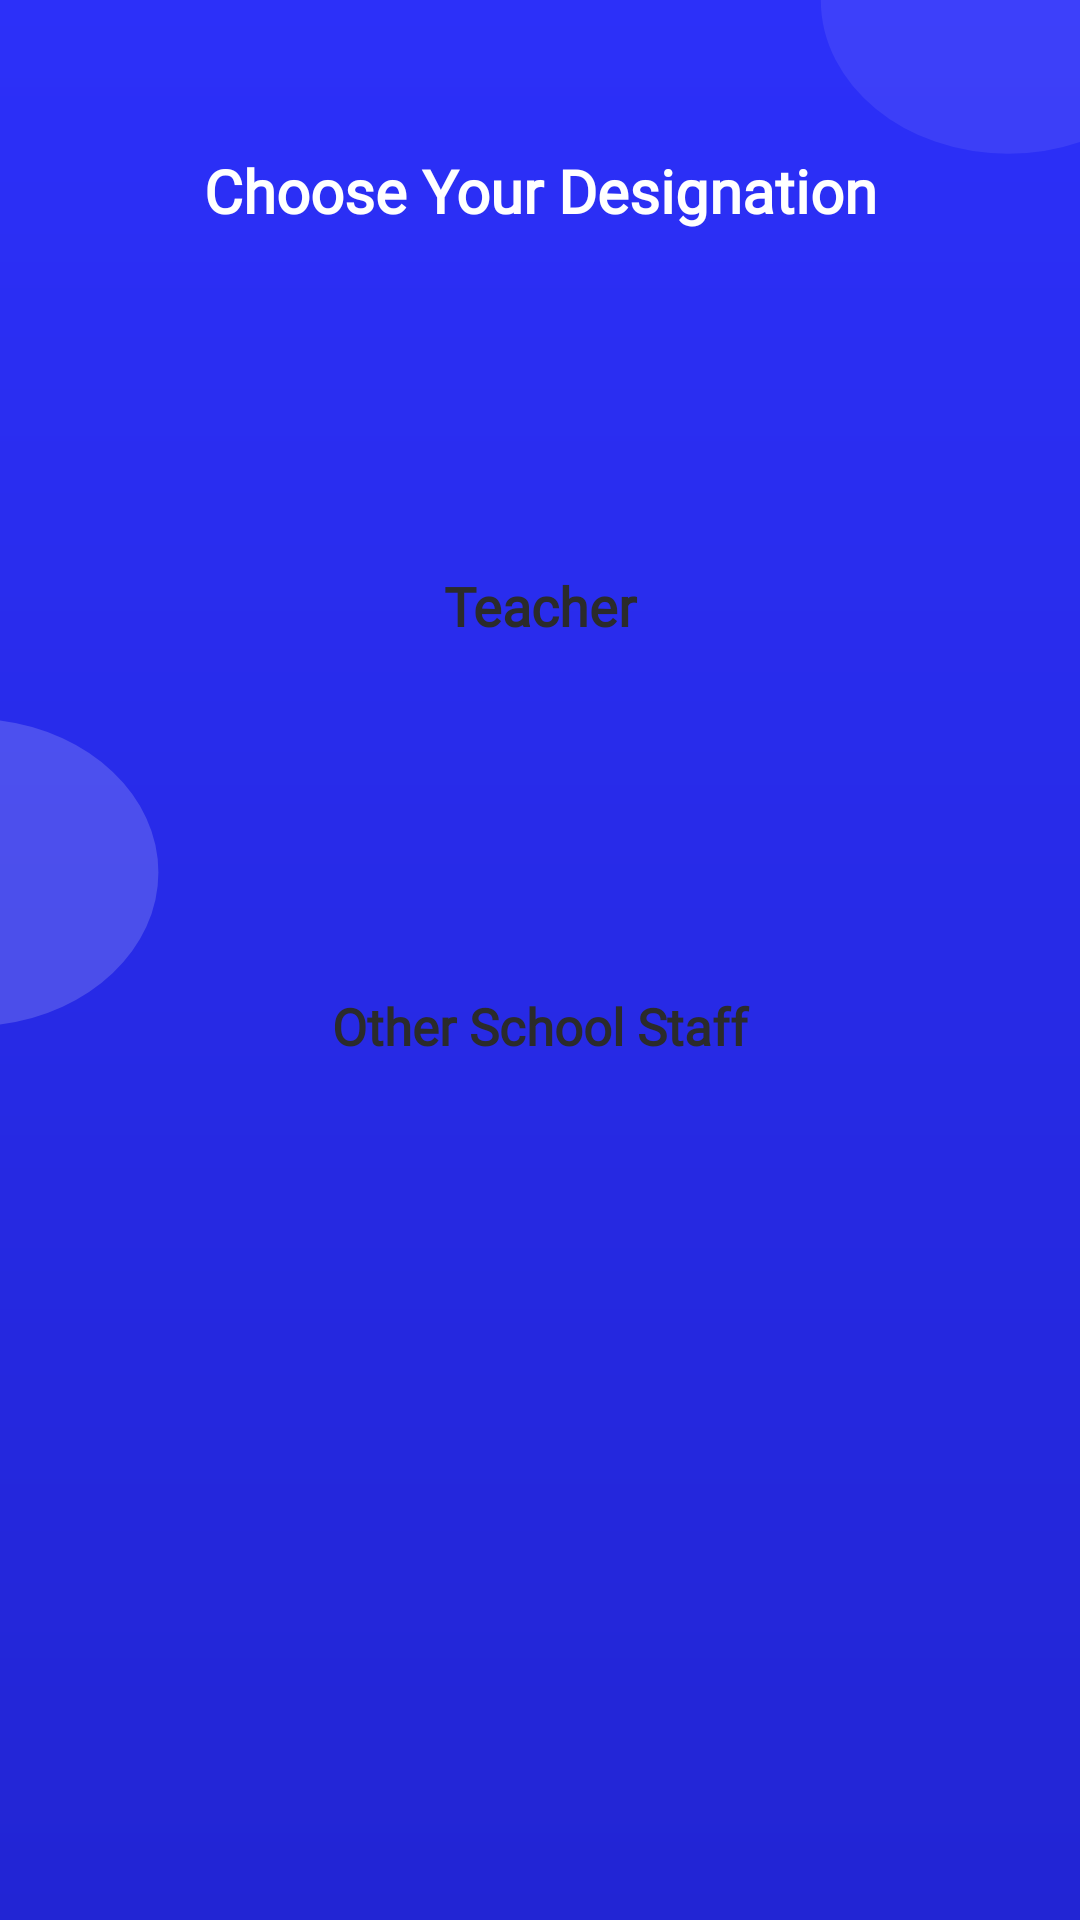

Here is an Android app screen rendered from its layout file. Give the layout XML and the strings, colors and styles it references.
<!-- AndroidManifest.xml: application theme Theme.S2S -->
<!-- res/layout/activity_choose_designation.xml -->
<?xml version="1.0" encoding="utf-8"?>
<layout xmlns:android="http://schemas.android.com/apk/res/android"
    xmlns:app="http://schemas.android.com/apk/res-auto"
    xmlns:tools="http://schemas.android.com/tools">

    <LinearLayout
        android:layout_width="match_parent"
        android:layout_height="match_parent"
        android:background="@drawable/ic_background_image"
        android:orientation="vertical"
        tools:context=".ui.Authentication.Choose_Designation">


        <TextView
            android:layout_width="match_parent"
            android:layout_height="wrap_content"
            android:layout_marginStart="15dp"
            android:layout_marginTop="50dp"
            android:layout_marginEnd="15dp"
            android:fontFamily="@font/poppins_bold"
            android:gravity="center"
            android:text="Choose Your Designation"
            android:textColor="@color/white"
            android:textSize="20sp"
            android:textStyle="bold" />

        <TextView
            android:id="@+id/txt_teacher"
            android:layout_width="match_parent"
            android:layout_height="90dp"
            android:layout_marginStart="30dp"
            android:layout_marginTop="80dp"
            android:layout_marginEnd="30dp"
            android:background="@drawable/chosse_corner"
            android:fontFamily="@font/poppins_bold"
            android:gravity="center"
            android:text="Teacher"
            android:textColor="@color/txt_color"
            android:textSize="18dp"
            android:textStyle="bold" />


        <TextView
            android:id="@+id/txt_other"
            android:layout_width="match_parent"
            android:layout_height="90dp"
            android:layout_marginStart="30dp"
            android:layout_marginTop="50dp"
            android:layout_marginEnd="30dp"
            android:background="@drawable/chosse_corner"
            android:fontFamily="@font/poppins_bold"
            android:gravity="center"
            android:text="Other School Staff"
            android:textColor="@color/txt_color"
            android:textSize="17dp"
            android:textStyle="bold" />


    </LinearLayout>

</layout>
<!-- resources referenced by this layout -->
<resources>
  <color name="txt_color">#2B2B2B</color>
  <color name="white">#FFFFFFFF</color>
  <!-- drawable ic_background_image (drawable) -->
  <vector xmlns:android="http://schemas.android.com/apk/res/android"
      xmlns:aapt="http://schemas.android.com/aapt"
      android:width="360dp"
      android:height="640dp"
      android:viewportWidth="375"
      android:viewportHeight="812">
    <path
        android:pathData="M0,0h375v812H0z">
      <aapt:attr name="android:fillColor">
        <gradient 
            android:startY="0"
            android:startX="187.5"
            android:endY="812"
            android:endX="187.5"
            android:type="linear">
          <item android:offset="0" android:color="#FF2C30F9"/>
          <item android:offset="1" android:color="#FF2225D4"/>
        </gradient>
      </aapt:attr>
    </path>
    <path
        android:pathData="M0,433.236L0,304.764a64.407,64.407 0,0 1,21.736 7.5A65.072,65.072 0,0 1,39.181 326.5a64.768,64.768 0,0 1,11.605 19.43A64.746,64.746 0,0 1,55 369a64.748,64.748 0,0 1,-4.213 23.071,64.769 64.769,0 0,1 -11.605,19.43 65.07,65.07 0,0 1,-17.446 14.239,64.409 64.409,0 0,1 -21.734,7.5z"
        android:strokeAlpha="0.17"
        android:fillColor="#fff"
        android:fillAlpha="0.17"/>
    <path
        android:pathData="M350,65a64.6,64.6 0,0 1,-25.3 -5.108,64.793 64.793,0 0,1 -20.661,-13.93 64.8,64.8 0,0 1,-13.93 -20.66A64.594,64.594 0,0 1,285 0h90v60.018A64.6,64.6 0,0 1,350 65z"
        android:strokeAlpha="0.08"
        android:fillColor="#fff"
        android:fillAlpha="0.08"/>
  </vector>
  <style name="Theme.S2S" parent="Theme.MaterialComponents.DayNight.NoActionBar">
          
          <item name="colorPrimary">@color/purple_500</item>
          <item name="colorPrimaryVariant">@color/purple_700</item>
          <item name="colorOnPrimary">@color/white</item>
          
          <item name="colorSecondary">@color/teal_200</item>
          <item name="colorSecondaryVariant">@color/teal_700</item>
          <item name="colorOnSecondary">@color/black</item>
          
          <item name="android:statusBarColor" tools:targetApi="l">?attr/colorPrimaryVariant</item>
          
      </style>
  <color name="purple_500">#FF6200EE</color>
  <color name="purple_700">#2C30F9</color>
  <color name="teal_200">#FF03DAC5</color>
  <color name="teal_700">#FF018786</color>
  <color name="black">#FF000000</color>
</resources>
